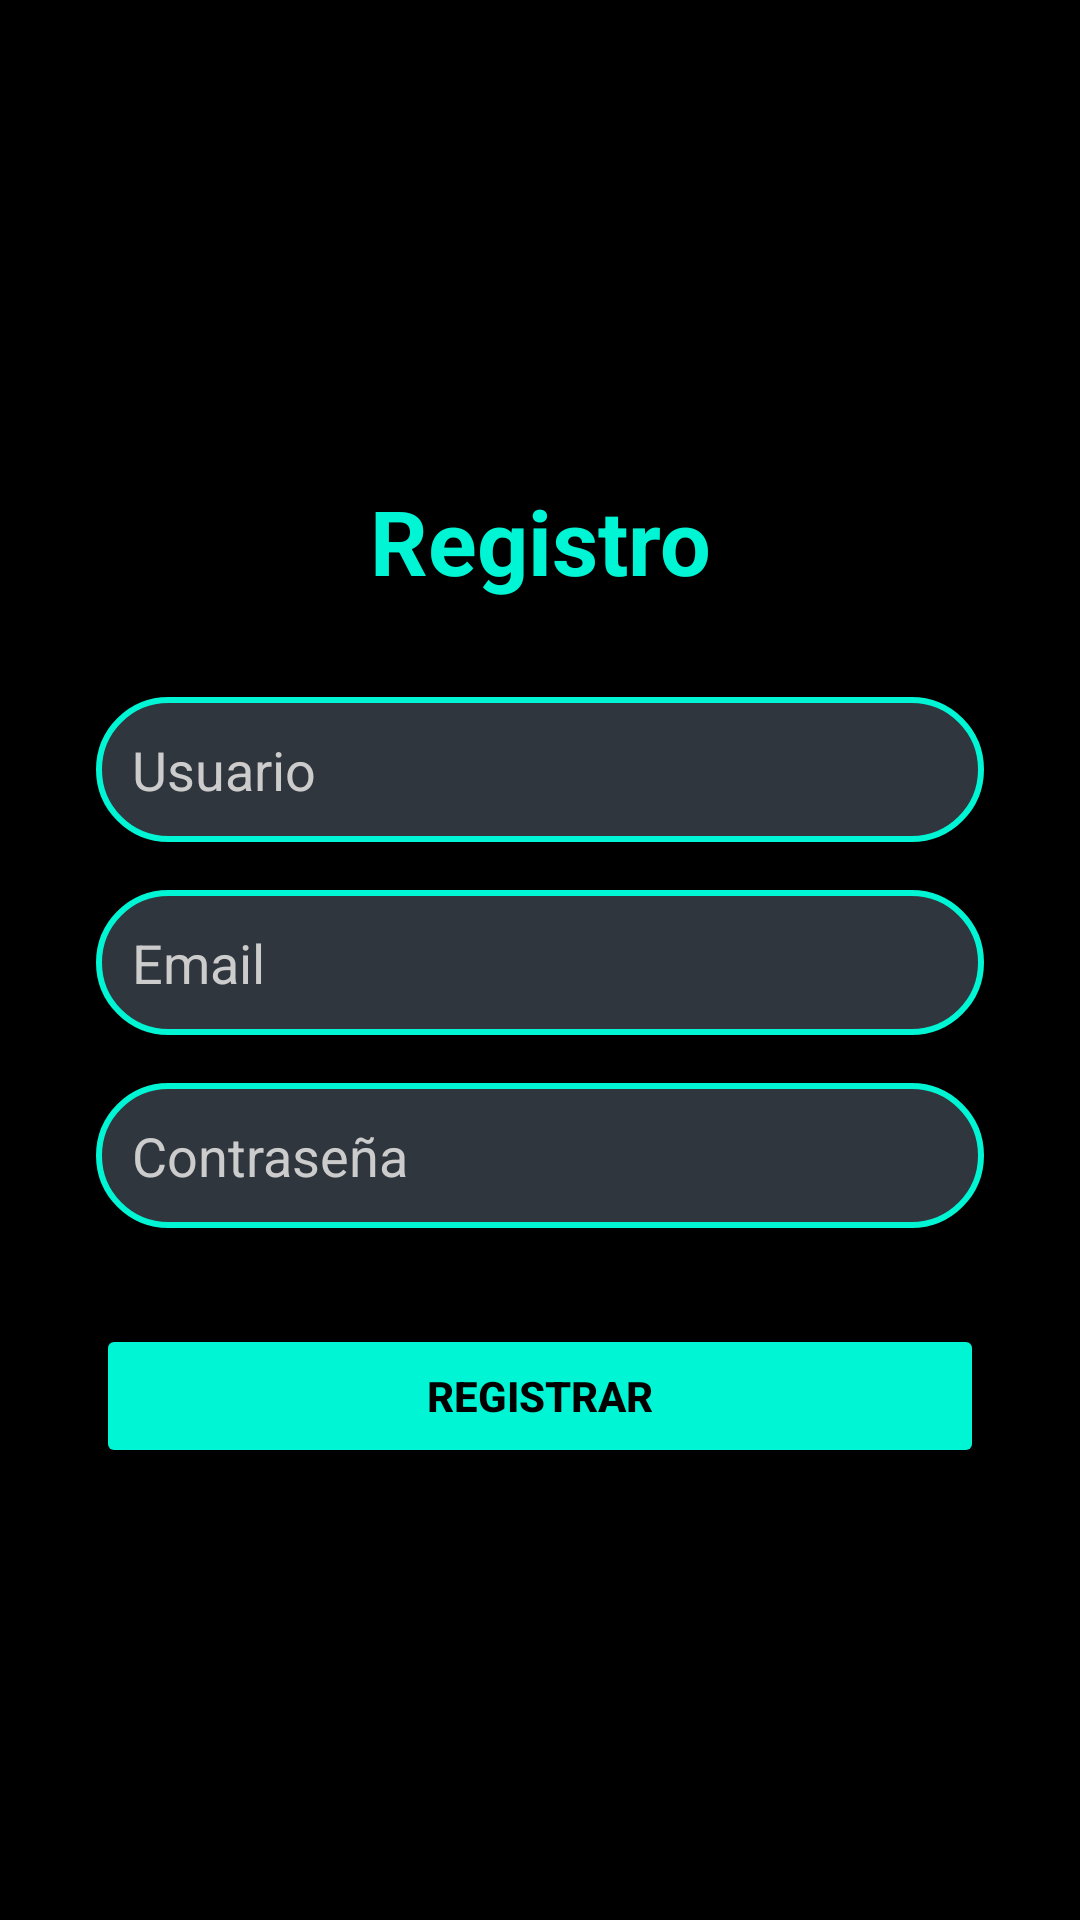

Layout XML and referenced resources for this Android screen:
<!-- AndroidManifest.xml: application theme Theme.Bookslide -->
<!-- res/layout/fragment_register.xml -->
<?xml version="1.0" encoding="utf-8"?>
<androidx.constraintlayout.widget.ConstraintLayout xmlns:android="http://schemas.android.com/apk/res/android"
    xmlns:app="http://schemas.android.com/apk/res-auto"
    xmlns:tools="http://schemas.android.com/tools"
    android:id="@+id/frameLayout"
    android:layout_width="match_parent"
    android:layout_height="match_parent"
    android:background="@color/bg_main"
    tools:context=".fragment.RegisterFragment">

    <ImageView
        android:id="@+id/registerLogo"
        android:layout_width="120dp"
        android:layout_height="120dp"
        android:layout_marginTop="32dp"
        android:src="@drawable/descarga"
        android:contentDescription="Logo"
        app:layout_constraintEnd_toEndOf="parent"
        app:layout_constraintStart_toStartOf="parent"
        app:layout_constraintTop_toTopOf="parent" />

    <TextView
        android:id="@+id/registerTitle"
        android:layout_width="wrap_content"
        android:layout_height="wrap_content"
        android:layout_marginTop="8dp"
        android:text="Registro"
        android:textColor="@color/accent_cyan"
        android:textSize="30sp"
        android:textStyle="bold"
        app:layout_constraintEnd_toEndOf="parent"
        app:layout_constraintStart_toStartOf="parent"
        app:layout_constraintTop_toBottomOf="@+id/registerLogo" />

    <EditText
        android:id="@+id/etRegisterUsername"
        android:layout_width="0dp"
        android:layout_height="wrap_content"
        android:layout_marginStart="32dp"
        android:layout_marginTop="32dp"
        android:layout_marginEnd="32dp"
        android:background="@drawable/edit_text"
        android:ems="10"
        android:hint="Usuario"
        android:inputType="text"
        android:padding="12dp"
        android:textColor="@color/white"
        android:textColorHint="#CCCCCC"
        app:layout_constraintEnd_toEndOf="parent"
        app:layout_constraintHorizontal_bias="0.0"
        app:layout_constraintStart_toStartOf="parent"
        app:layout_constraintTop_toBottomOf="@+id/registerTitle" />

    <EditText
        android:id="@+id/etRegisterEmail"
        android:layout_width="0dp"
        android:layout_height="wrap_content"
        android:layout_marginStart="32dp"
        android:layout_marginTop="16dp"
        android:layout_marginEnd="32dp"
        android:background="@drawable/edit_text"
        android:ems="10"
        android:hint="Email"
        android:inputType="textEmailAddress"
        android:padding="12dp"
        android:textColor="@color/white"
        android:textColorHint="#CCCCCC"
        app:layout_constraintEnd_toEndOf="parent"
        app:layout_constraintHorizontal_bias="0.0"
        app:layout_constraintStart_toStartOf="parent"
        app:layout_constraintTop_toBottomOf="@+id/etRegisterUsername" />

    <EditText
        android:id="@+id/etRegisterPassword"
        android:layout_width="0dp"
        android:layout_height="wrap_content"
        android:layout_marginStart="32dp"
        android:layout_marginTop="16dp"
        android:layout_marginEnd="32dp"
        android:background="@drawable/edit_text"
        android:ems="10"
        android:hint="@string/hint_password"
        android:inputType="textPassword"
        android:padding="12dp"
        android:textColor="@color/white"
        android:textColorHint="#CCCCCC"
        app:layout_constraintEnd_toEndOf="parent"
        app:layout_constraintStart_toStartOf="parent"
        app:layout_constraintTop_toBottomOf="@+id/etRegisterEmail" />

    <Button
        android:id="@+id/btnRegister"
        android:layout_width="0dp"
        android:layout_height="wrap_content"
        android:layout_marginStart="32dp"
        android:layout_marginTop="32dp"
        android:layout_marginEnd="32dp"
        android:backgroundTint="@color/accent_cyan"
        android:text="Registrar"
        android:textColor="@color/bg_main"
        android:textStyle="bold"
        app:layout_constraintEnd_toEndOf="parent"
        app:layout_constraintStart_toStartOf="parent"
        app:layout_constraintTop_toBottomOf="@+id/etRegisterPassword" />

</androidx.constraintlayout.widget.ConstraintLayout>
<!-- resources referenced by this layout -->
<resources>
  <color name="accent_cyan">#FF00F5D4</color>
  <color name="bg_main">#FF000000</color>
  <color name="white">#FFFFFFFF</color>
  <!-- drawable edit_text (drawable) -->
  <?xml version="1.0" encoding="utf-8"?>
  <shape xmlns:android="http://schemas.android.com/apk/res/android"
      android:shape="rectangle">
  
      <solid android:color="@color/border_grey" />
  
      <stroke
          android:width="2dp"
          android:color="@color/accent_cyan" />
  
      <corners android:radius="50dp" />
  
      <padding
          android:left="20dp"
          android:top="12dp"
          android:right="20dp"
          android:bottom="12dp" />
  
  </shape>
  <string name="hint_password">Contraseña</string>
  <style name="Theme.Bookslide" parent="Base.Theme.Bookslide" />
  <color name="border_grey">#FF30363D</color>
  <style name="Base.Theme.Bookslide" parent="Theme.Material3.DayNight.NoActionBar">
      </style>
</resources>
